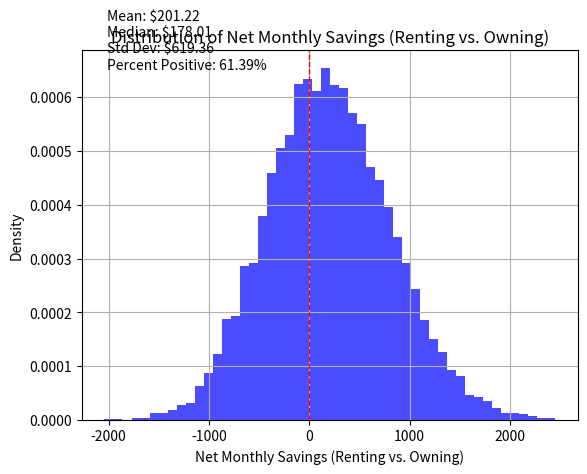

Python code for this plot:
import numpy as np
import matplotlib.pyplot as plt

# Define parameters and distributions
num_simulations = 10000
home_value = 450000  # Initial home value
home_appreciation = 0.035
home_appreciation_std = 0.01
down_payment_percent = 0.2
down_payment = home_value * down_payment_percent
loan_amount = home_value - down_payment
mortgage_rate = 0.07
mortgage_term_years = 30
property_tax_rate = 0.012
home_insurance_annual = 1000
maintenance_percent = 0.01
hoa_fee = 300
rent_initial = 2800
rent_increase_mean = 0.03
rent_increase_std = 0.01
parking_fee = 275
stock_market_return_mean = 0.1
stock_market_return_std = 0.05

# Generate random samples
home_price_appreciation_samples = np.random.normal(home_appreciation, home_appreciation_std, num_simulations)
rent_increase_samples = np.random.normal(rent_increase_mean, rent_increase_std, num_simulations)
stock_market_return_samples = np.random.normal(stock_market_return_mean, stock_market_return_std, num_simulations)

# Calculate monthly costs and savings for each simulation
monthly_costs_owning = []
monthly_costs_renting = []

for i in range(num_simulations):
    monthly_interest_rate = mortgage_rate / 12
    num_payments = mortgage_term_years * 12
    mortgage_payment = loan_amount * (monthly_interest_rate * (1 + monthly_interest_rate)**num_payments) / ((1 + monthly_interest_rate)**num_payments-1) 
    property_taxes = home_value * property_tax_rate / 12
    home_insurance_monthly = home_insurance_annual / 12
    future_value = home_value * (1 + home_price_appreciation_samples[i])**10
    maintenance_monthly_start = home_value * maintenance_percent / 12
    maintenance_monthly_future = future_value * maintenance_percent / 12

    maintenance_monthly = (maintenance_monthly_start + maintenance_monthly_future) / 2
    future_value = home_value * (1 + home_price_appreciation_samples[i])**10
    avg_monthly_appreciation = (future_value - home_value) / (12*10)
    total_monthly_cost_owning = mortgage_payment + property_taxes + home_insurance_monthly + maintenance_monthly + hoa_fee - avg_monthly_appreciation
    monthly_costs_owning.append(total_monthly_cost_owning)

    rent_current = rent_initial
    total_monthly_cost_renting = rent_current + parking_fee
    monthly_costs_renting.append(total_monthly_cost_renting)

# Calculate opportunity cost of down payment in stock market
opportunity_cost_samples = down_payment * (stock_market_return_samples / 12)

# Adjust net monthly savings for owning vs renting by opportunity cost
net_monthly_savings = np.subtract(monthly_costs_renting, monthly_costs_owning)
net_monthly_savings_adjusted = np.subtract(net_monthly_savings, opportunity_cost_samples)

# Calculate summary statistics
mean_savings = np.mean(net_monthly_savings_adjusted)
median_savings = np.median(net_monthly_savings_adjusted)
std_dev_savings = np.std(net_monthly_savings_adjusted)
percent_positive_savings = np.sum(net_monthly_savings_adjusted > 0) / num_simulations

# Visualize distribution of net monthly savings
plt.hist(net_monthly_savings_adjusted, bins=50, density=True, alpha=0.7, color='blue')
plt.xlabel('Net Monthly Savings (Renting vs. Owning)')
plt.ylabel('Density')
plt.title('Distribution of Net Monthly Savings (Renting vs. Owning)')
plt.axvline(x=0, color='red', linestyle='--', linewidth=1)
plt.text(0.05, 0.95, f'Mean: ${mean_savings:.2f}\nMedian: ${median_savings:.2f}\nStd Dev: ${std_dev_savings:.2f}\nPercent Positive: {percent_positive_savings:.2%}', transform=plt.gca().transAxes)
plt.grid(True)
plt.show()

